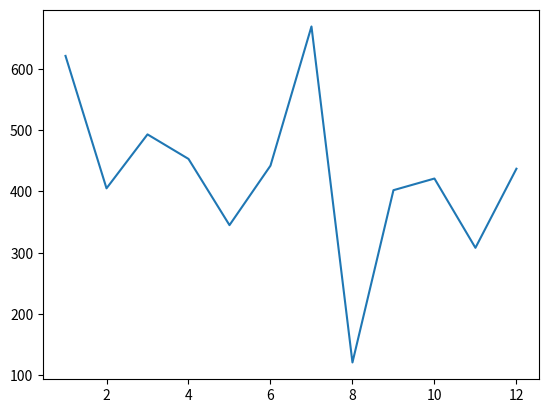

Python code for this plot:
import random
from matplotlib import pyplot as plt # para poder correr el codigo, es necesario instalar o tener en el computador la extension de la libreria matplotlib

# Add your code below:
numbers_a = range(1, 13)
numbers_b = [random.randint(1, 1000) for i in range(12)]
plt.plot(numbers_a, numbers_b)
plt.show()
